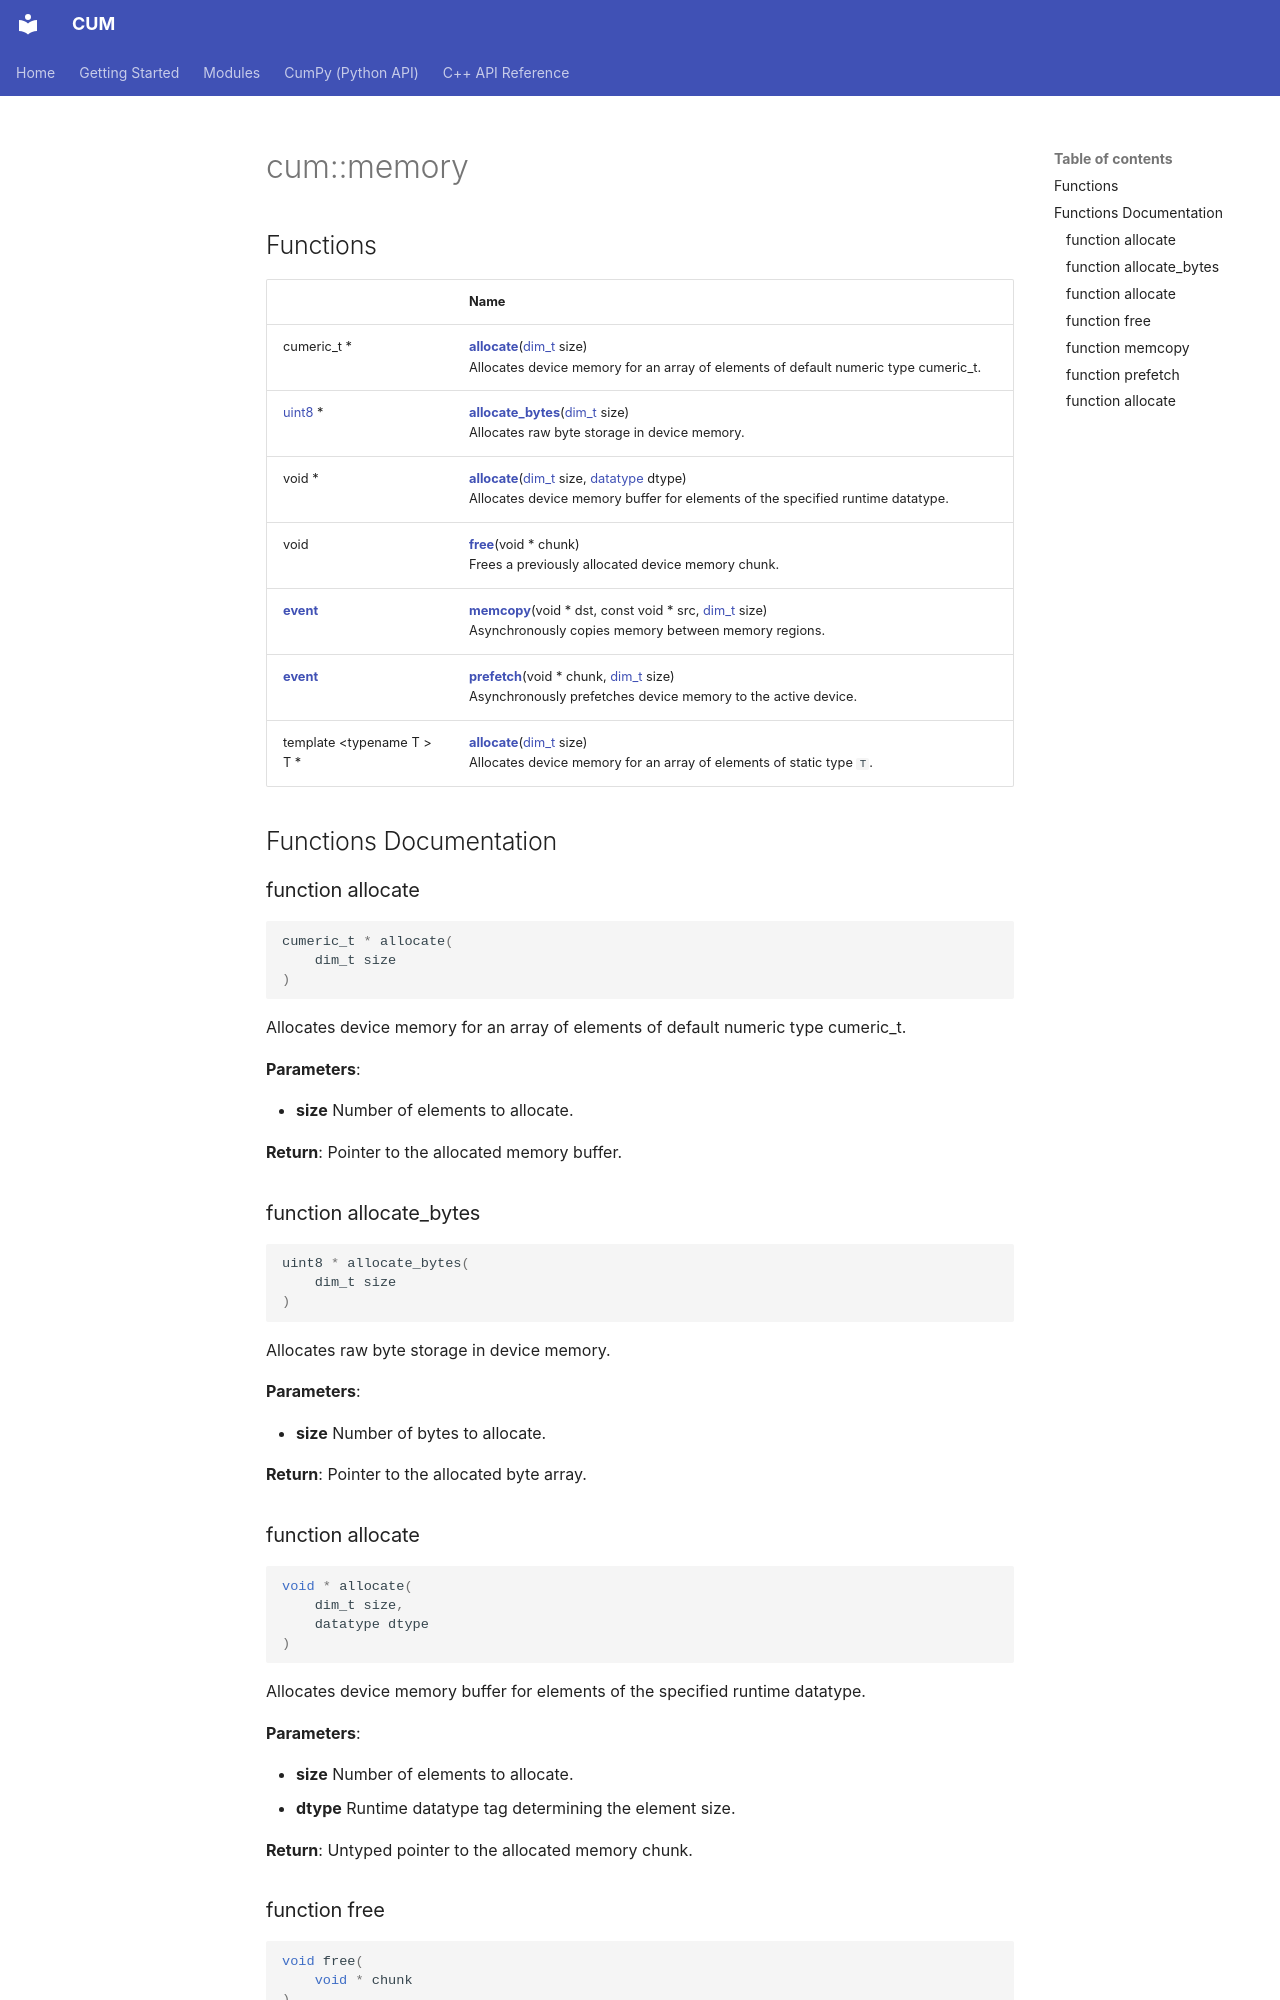

repository: Mosche-Brain/CUM · page: api/Namespaces/namespacecum_1_1memory/index.html · generator: mkdocs

---
title: cum::memory

---

# cum::memory



## Functions

|                | Name           |
| -------------- | -------------- |
| cumeric_t * | **[allocate](/CUM/api/Namespaces/namespacecum_1_1memory/#function-allocate)**([dim_t](/CUM/api/Namespaces/namespacecum/#using-dim-t) size)<br>Allocates device memory for an array of elements of default numeric type cumeric_t.  |
| [uint8](/CUM/api/Namespaces/namespacecum/#using-uint8) * | **[allocate_bytes](/CUM/api/Namespaces/namespacecum_1_1memory/#function-allocate-bytes)**([dim_t](/CUM/api/Namespaces/namespacecum/#using-dim-t) size)<br>Allocates raw byte storage in device memory.  |
| void * | **[allocate](/CUM/api/Namespaces/namespacecum_1_1memory/#function-allocate)**([dim_t](/CUM/api/Namespaces/namespacecum/#using-dim-t) size, [datatype](/CUM/api/Namespaces/namespacecum/#enum-datatype) dtype)<br>Allocates device memory buffer for elements of the specified runtime datatype.  |
| void | **[free](/CUM/api/Namespaces/namespacecum_1_1memory/#function-free)**(void * chunk)<br>Frees a previously allocated device memory chunk.  |
| [__event__](/CUM/api/Namespaces/namespacecum/#using---event--) | **[memcopy](/CUM/api/Namespaces/namespacecum_1_1memory/#function-memcopy)**(void * dst, const void * src, [dim_t](/CUM/api/Namespaces/namespacecum/#using-dim-t) size)<br>Asynchronously copies memory between memory regions.  |
| [__event__](/CUM/api/Namespaces/namespacecum/#using---event--) | **[prefetch](/CUM/api/Namespaces/namespacecum_1_1memory/#function-prefetch)**(void * chunk, [dim_t](/CUM/api/Namespaces/namespacecum/#using-dim-t) size)<br>Asynchronously prefetches device memory to the active device.  |
| template <typename T \> <br>T * | **[allocate](/CUM/api/Namespaces/namespacecum_1_1memory/#function-allocate)**([dim_t](/CUM/api/Namespaces/namespacecum/#using-dim-t) size)<br>Allocates device memory for an array of elements of static type `T`.  |


## Functions Documentation

### function allocate

```cpp
cumeric_t * allocate(
    dim_t size
)
```

Allocates device memory for an array of elements of default numeric type cumeric_t. 

**Parameters**: 

  * **size** Number of elements to allocate. 


**Return**: Pointer to the allocated memory buffer.
